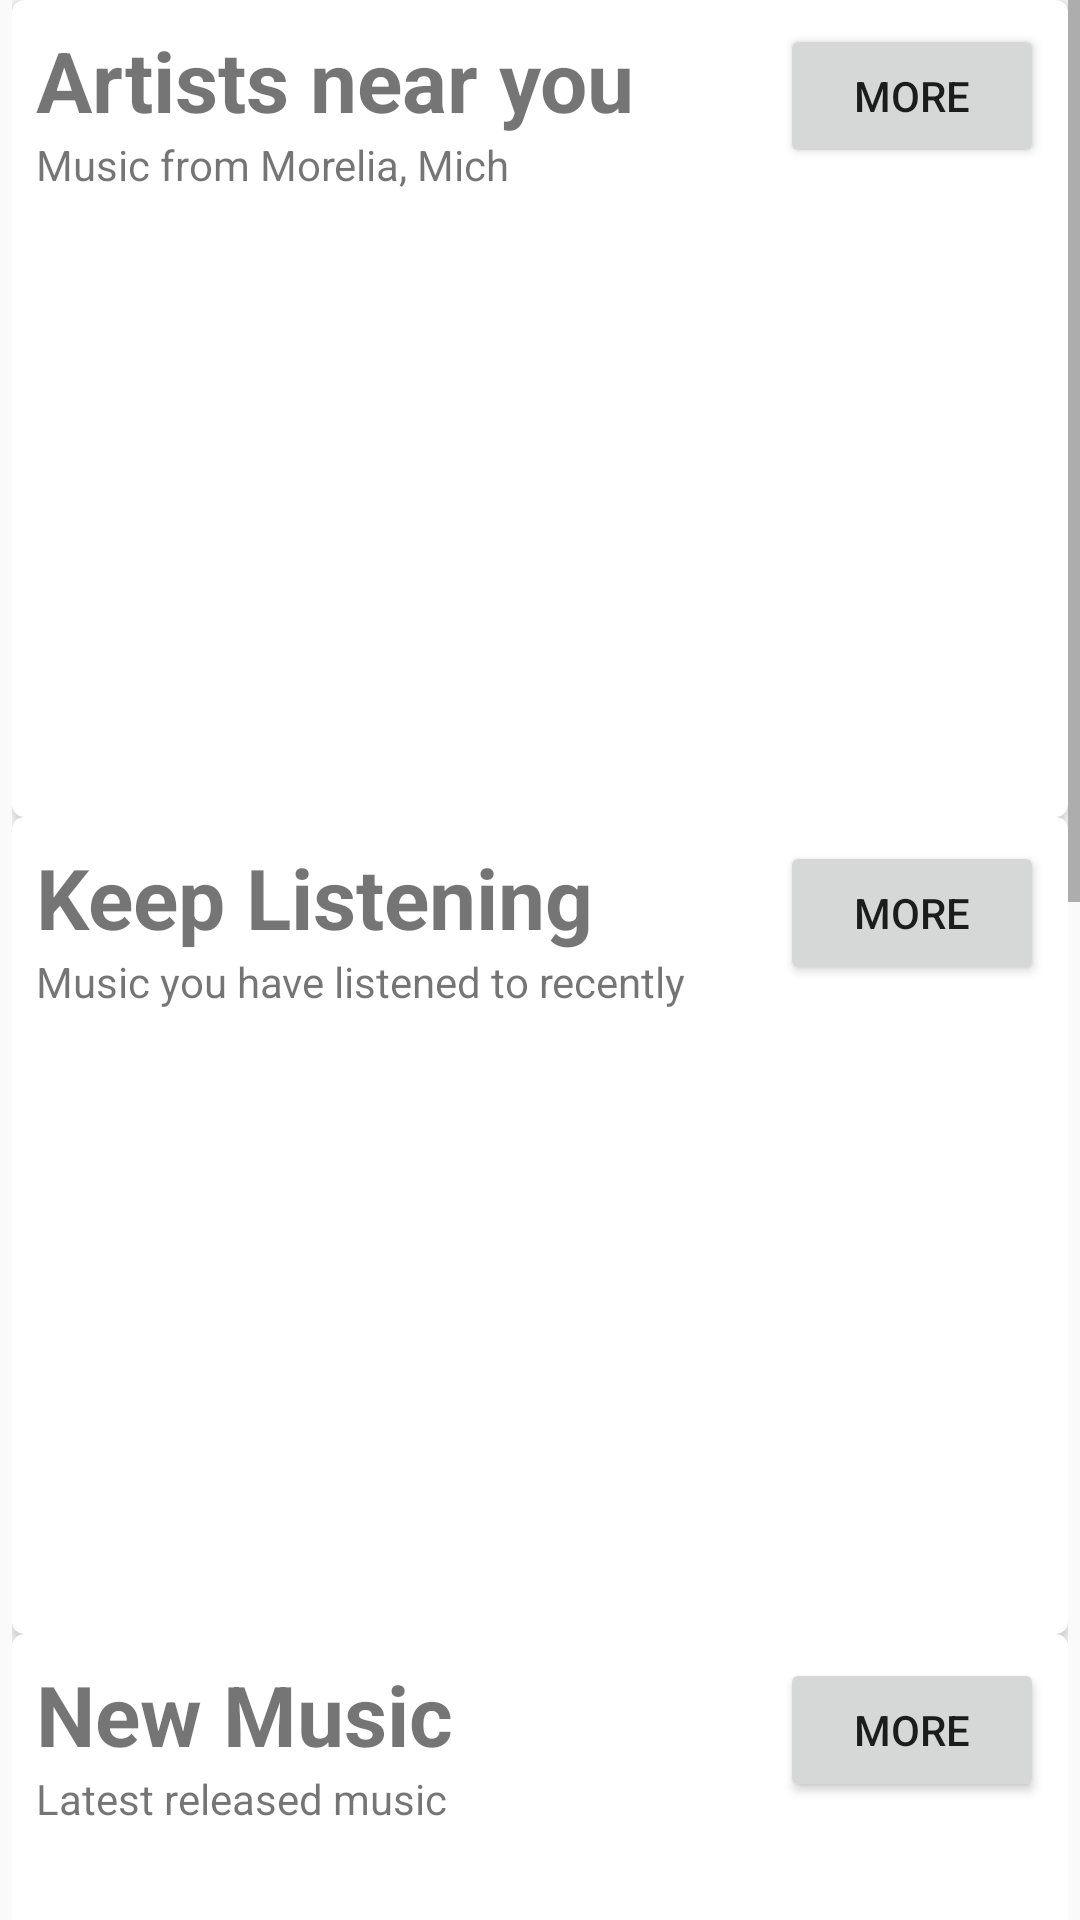

This screen was rendered from an Android layout file. Write that file and the resources it references.
<!-- AndroidManifest.xml: application theme AppTheme -->
<!-- res/layout/fragment_home.xml -->
<?xml version="1.0" encoding="utf-8"?>
<ScrollView xmlns:android="http://schemas.android.com/apk/res/android"
    xmlns:card_view="http://schemas.android.com/apk/res-auto"
    android:layout_width="match_parent"
    android:layout_height="match_parent"
    xmlns:tools="http://schemas.android.com/tools">

    <LinearLayout
        android:layout_width="match_parent"
        android:layout_height="wrap_content"
        android:paddingLeft="4dp"
        android:paddingRight="4dp"
        android:orientation="vertical">

        <android.support.v7.widget.CardView
            android:layout_width="match_parent"
            android:layout_height="wrap_content"
            android:layout_margin="@dimen/card_view_margin"
            card_view:cardElevation="@dimen/cardview_default_elevation"
            card_view:cardCornerRadius="4dp">

            <RelativeLayout
                android:layout_width="match_parent"
                android:layout_height="wrap_content">

                <TextView
                    android:id="@+id/near_you_title"
                    android:layout_width="wrap_content"
                    android:layout_height="wrap_content"
                    android:layout_marginTop="8dp"
                    android:layout_marginLeft="8dp"
                    android:textStyle="bold"
                    android:textSize="28dp"
                    android:text="Artists near you" />

                <TextView
                    android:id="@+id/your_location"
                    android:layout_width="wrap_content"
                    android:layout_height="wrap_content"
                    android:layout_marginBottom="8dp"
                    android:layout_marginLeft="8dp"
                    android:layout_below="@+id/near_you_title"
                    android:text="Music from Morelia, Mich" />

                <Button
                    android:id="@+id/near_you_more"
                    android:layout_width="wrap_content"
                    android:layout_height="wrap_content"
                    android:layout_marginTop="8dp"
                    android:layout_marginRight="8dp"
                    android:layout_alignParentRight="true"
                    android:text="@string/more" />

                <android.support.v7.widget.RecyclerView
                    android:id="@+id/recycler_near_artist"
                    android:layout_width="match_parent"
                    android:layout_height="200dp"
                    android:layout_below="@+id/your_location"/>

            </RelativeLayout>

        </android.support.v7.widget.CardView>

        <android.support.v7.widget.CardView
            android:layout_width="match_parent"
            android:layout_height="wrap_content"
            android:layout_margin="@dimen/card_view_margin"
            card_view:cardElevation="@dimen/cardview_default_elevation"
            card_view:cardCornerRadius="4dp">

            <RelativeLayout
                android:layout_width="match_parent"
                android:layout_height="wrap_content">

                <TextView
                    android:id="@+id/keep_listening_title"
                    android:layout_width="wrap_content"
                    android:layout_height="wrap_content"
                    android:layout_marginTop="8dp"
                    android:layout_marginLeft="8dp"
                    android:textStyle="bold"
                    android:textSize="28dp"
                    android:text="Keep Listening" />

                <TextView
                    android:id="@+id/keep_listening_sub_title"
                    android:layout_width="wrap_content"
                    android:layout_height="wrap_content"
                    android:layout_marginBottom="8dp"
                    android:layout_marginLeft="8dp"
                    android:layout_below="@+id/keep_listening_title"
                    android:text="Music you have listened to recently" />

                <Button
                    android:id="@+id/keep_listening_more"
                    android:layout_width="wrap_content"
                    android:layout_height="wrap_content"
                    android:layout_marginTop="8dp"
                    android:layout_marginRight="8dp"
                    android:layout_alignParentRight="true"
                    android:text="@string/more" />

                <android.support.v7.widget.RecyclerView
                    android:id="@+id/recycler_keep_listening"
                    android:layout_width="match_parent"
                    android:layout_height="200dp"
                    android:layout_below="@+id/keep_listening_sub_title"/>

            </RelativeLayout>

        </android.support.v7.widget.CardView>

        <android.support.v7.widget.CardView
            android:layout_width="match_parent"
            android:layout_height="wrap_content"
            android:layout_margin="@dimen/card_view_margin"
            card_view:cardElevation="@dimen/cardview_default_elevation"
            card_view:cardCornerRadius="4dp">

            <RelativeLayout
                android:layout_width="match_parent"
                android:layout_height="wrap_content">

                <TextView
                    android:id="@+id/new_music_title"
                    android:layout_width="wrap_content"
                    android:layout_height="wrap_content"
                    android:layout_marginTop="8dp"
                    android:layout_marginLeft="8dp"
                    android:textStyle="bold"
                    android:textSize="28dp"
                    android:text="New Music" />

                <TextView
                    android:id="@+id/new_music_sub_title"
                    android:layout_width="wrap_content"
                    android:layout_height="wrap_content"
                    android:layout_marginBottom="8dp"
                    android:layout_marginLeft="8dp"
                    android:layout_below="@+id/new_music_title"
                    android:text="Latest released music" />

                <Button
                    android:id="@+id/new_music_more"
                    android:layout_width="wrap_content"
                    android:layout_height="wrap_content"
                    android:layout_marginTop="8dp"
                    android:layout_marginRight="8dp"
                    android:layout_alignParentRight="true"
                    android:text="@string/more" />

                <android.support.v7.widget.RecyclerView
                    android:id="@+id/recycler_new_music"
                    android:layout_width="match_parent"
                    android:layout_height="200dp"
                    android:layout_below="@+id/new_music_sub_title"/>

            </RelativeLayout>

        </android.support.v7.widget.CardView>

        <android.support.v7.widget.CardView
            android:layout_width="match_parent"
            android:layout_height="wrap_content"
            android:layout_margin="@dimen/card_view_margin"
            card_view:cardElevation="@dimen/cardview_default_elevation"
            card_view:cardCornerRadius="4dp">

            <RelativeLayout
                android:layout_width="match_parent"
                android:layout_height="wrap_content">

                <TextView
                    android:id="@+id/friends_music_title"
                    android:layout_width="wrap_content"
                    android:layout_height="wrap_content"
                    android:layout_marginTop="8dp"
                    android:layout_marginLeft="8dp"
                    android:textStyle="bold"
                    android:textSize="28dp"
                    android:text="Music From My Friends" />

                <TextView
                    android:id="@+id/friends_music_sub_title"
                    android:layout_width="wrap_content"
                    android:layout_height="wrap_content"
                    android:layout_marginBottom="8dp"
                    android:layout_marginLeft="8dp"
                    android:layout_below="@+id/friends_music_title"
                    android:text="Listen to what your friends are listening to" />

                <Button
                    android:id="@+id/friends_music_more"
                    android:layout_width="wrap_content"
                    android:layout_height="wrap_content"
                    android:layout_marginTop="8dp"
                    android:layout_marginRight="8dp"
                    android:layout_alignParentRight="true"
                    android:text="@string/more" />

                <android.support.v7.widget.RecyclerView
                    android:id="@+id/recycler_friends_music"
                    android:layout_width="match_parent"
                    android:layout_height="200dp"
                    android:layout_below="@+id/friends_music_sub_title"/>

            </RelativeLayout>

        </android.support.v7.widget.CardView>

        <android.support.v7.widget.CardView
            android:layout_width="match_parent"
            android:layout_height="wrap_content"
            android:layout_margin="@dimen/card_view_margin"
            card_view:cardElevation="@dimen/cardview_default_elevation"
            card_view:cardCornerRadius="4dp">

            <RelativeLayout
                android:layout_width="match_parent"
                android:layout_height="wrap_content">

                <TextView
                    android:id="@+id/may_like_title"
                    android:layout_width="wrap_content"
                    android:layout_height="wrap_content"
                    android:layout_marginTop="8dp"
                    android:layout_marginLeft="8dp"
                    android:textStyle="bold"
                    android:textSize="28dp"
                    android:text="You may like" />

                <TextView
                    android:id="@+id/may_like_sub_title"
                    android:layout_width="wrap_content"
                    android:layout_height="wrap_content"
                    android:layout_marginBottom="8dp"
                    android:layout_marginLeft="8dp"
                    android:layout_below="@+id/may_like_title"
                    android:text="Music suggestions based on your activity" />

                <Button
                    android:id="@+id/may_like_music_more"
                    android:layout_width="wrap_content"
                    android:layout_height="wrap_content"
                    android:layout_marginTop="8dp"
                    android:layout_marginRight="8dp"
                    android:layout_alignParentRight="true"
                    android:text="@string/more" />

                <android.support.v7.widget.RecyclerView
                    android:id="@+id/recycler_may_like"
                    android:layout_width="match_parent"
                    android:layout_height="200dp"
                    android:layout_below="@+id/may_like_sub_title"/>

            </RelativeLayout>

        </android.support.v7.widget.CardView>

    </LinearLayout>

</ScrollView>
<!-- resources referenced by this layout -->
<resources>
  <string name="more">More</string>
  <style name="AppTheme" parent="Theme.AppCompat.Light.NoActionBar">
          
          <item name="colorPrimary">@color/colorPrimary</item>
          <item name="colorPrimaryDark">@color/colorPrimaryDark</item>
          <item name="colorAccent">@color/colorAccent</item>
  
          <item name="alertDialogTheme">@style/Theme.AppCompat.Dialog.Alert</item>
      </style>
  <!-- not gathered from this repository: default colours our renderer supplied (Android Studio template values) -->
  <color name="colorPrimary">#FF6200EE</color>
  <color name="colorPrimaryDark">#FF3700B3</color>
  <color name="colorAccent">#FF03DAC5</color>
</resources>
